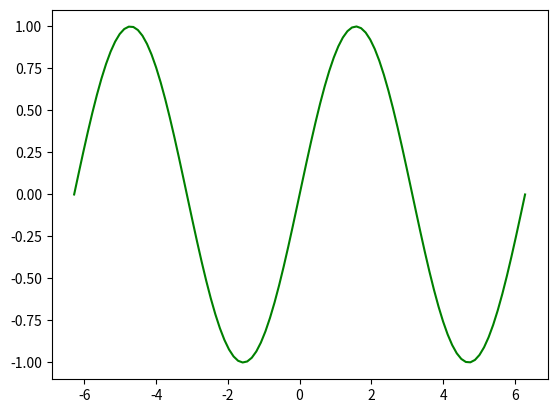

Python code for this plot:

import numpy as np # numerical computing with python
import matplotlib.pyplot as plt

def main():
    """
    c = np.array([[11,12,13],[14,15,16]],dtype = float)
    d = np.array([[17,18,19],[20,21,22],[23,24,25]])
    #print(d.shape) # returns dimensions (rows x columns)

    u = np.array([1,2,3])
    v = np.array([4,5,6])
    a = np.array([[1,2],[3,4]])
    b = np.array([[5,6],[7,8]])

    #print(np.dot(u,v)) # dot product
    #print(np.dot(a,b))
    #print(a.transpose())
    #print(np.linalg.det(b))
    #print(np.linalg.inv(b))
    #print(np.linalg.eig(b))

    a = np.array([1,3,5,6,-1,3,5,6,2])
    print(np.mean(a))
    print(np.median(a))
    print(np.std(a))
    print(np.var(a))

    x = np.array([0,1,2,3,4])
    y = np.array([21,38,59,114,281])
    f = np.polyfit(x,y,4)
    #print(f)
    F = np.poly1d(f) # provides the expression
    #print(F)

    X = np.linspace(-10,10,50)
    Y = F(X)
    plt.plot(x,y,'ro', X,Y,'k-')
    plt.ylim(-100,400)
    plt.legend(['data points','fitted curve'])
    plt.xlabel('x-coor')
    plt.ylabel('y-coor')
    plt.grid()
    plt.show()
    """

    X = np.linspace(-2*np.pi,2*np.pi,100) #(?,?,smoothness)
    Y = np.sin(X)
    plt.plot(X,Y,'g')
    plt.show()

    #plt.scatter([1,2,3,4],[5,6,7,8])
    #plt.grid()
    #plt.show()
    
main()
